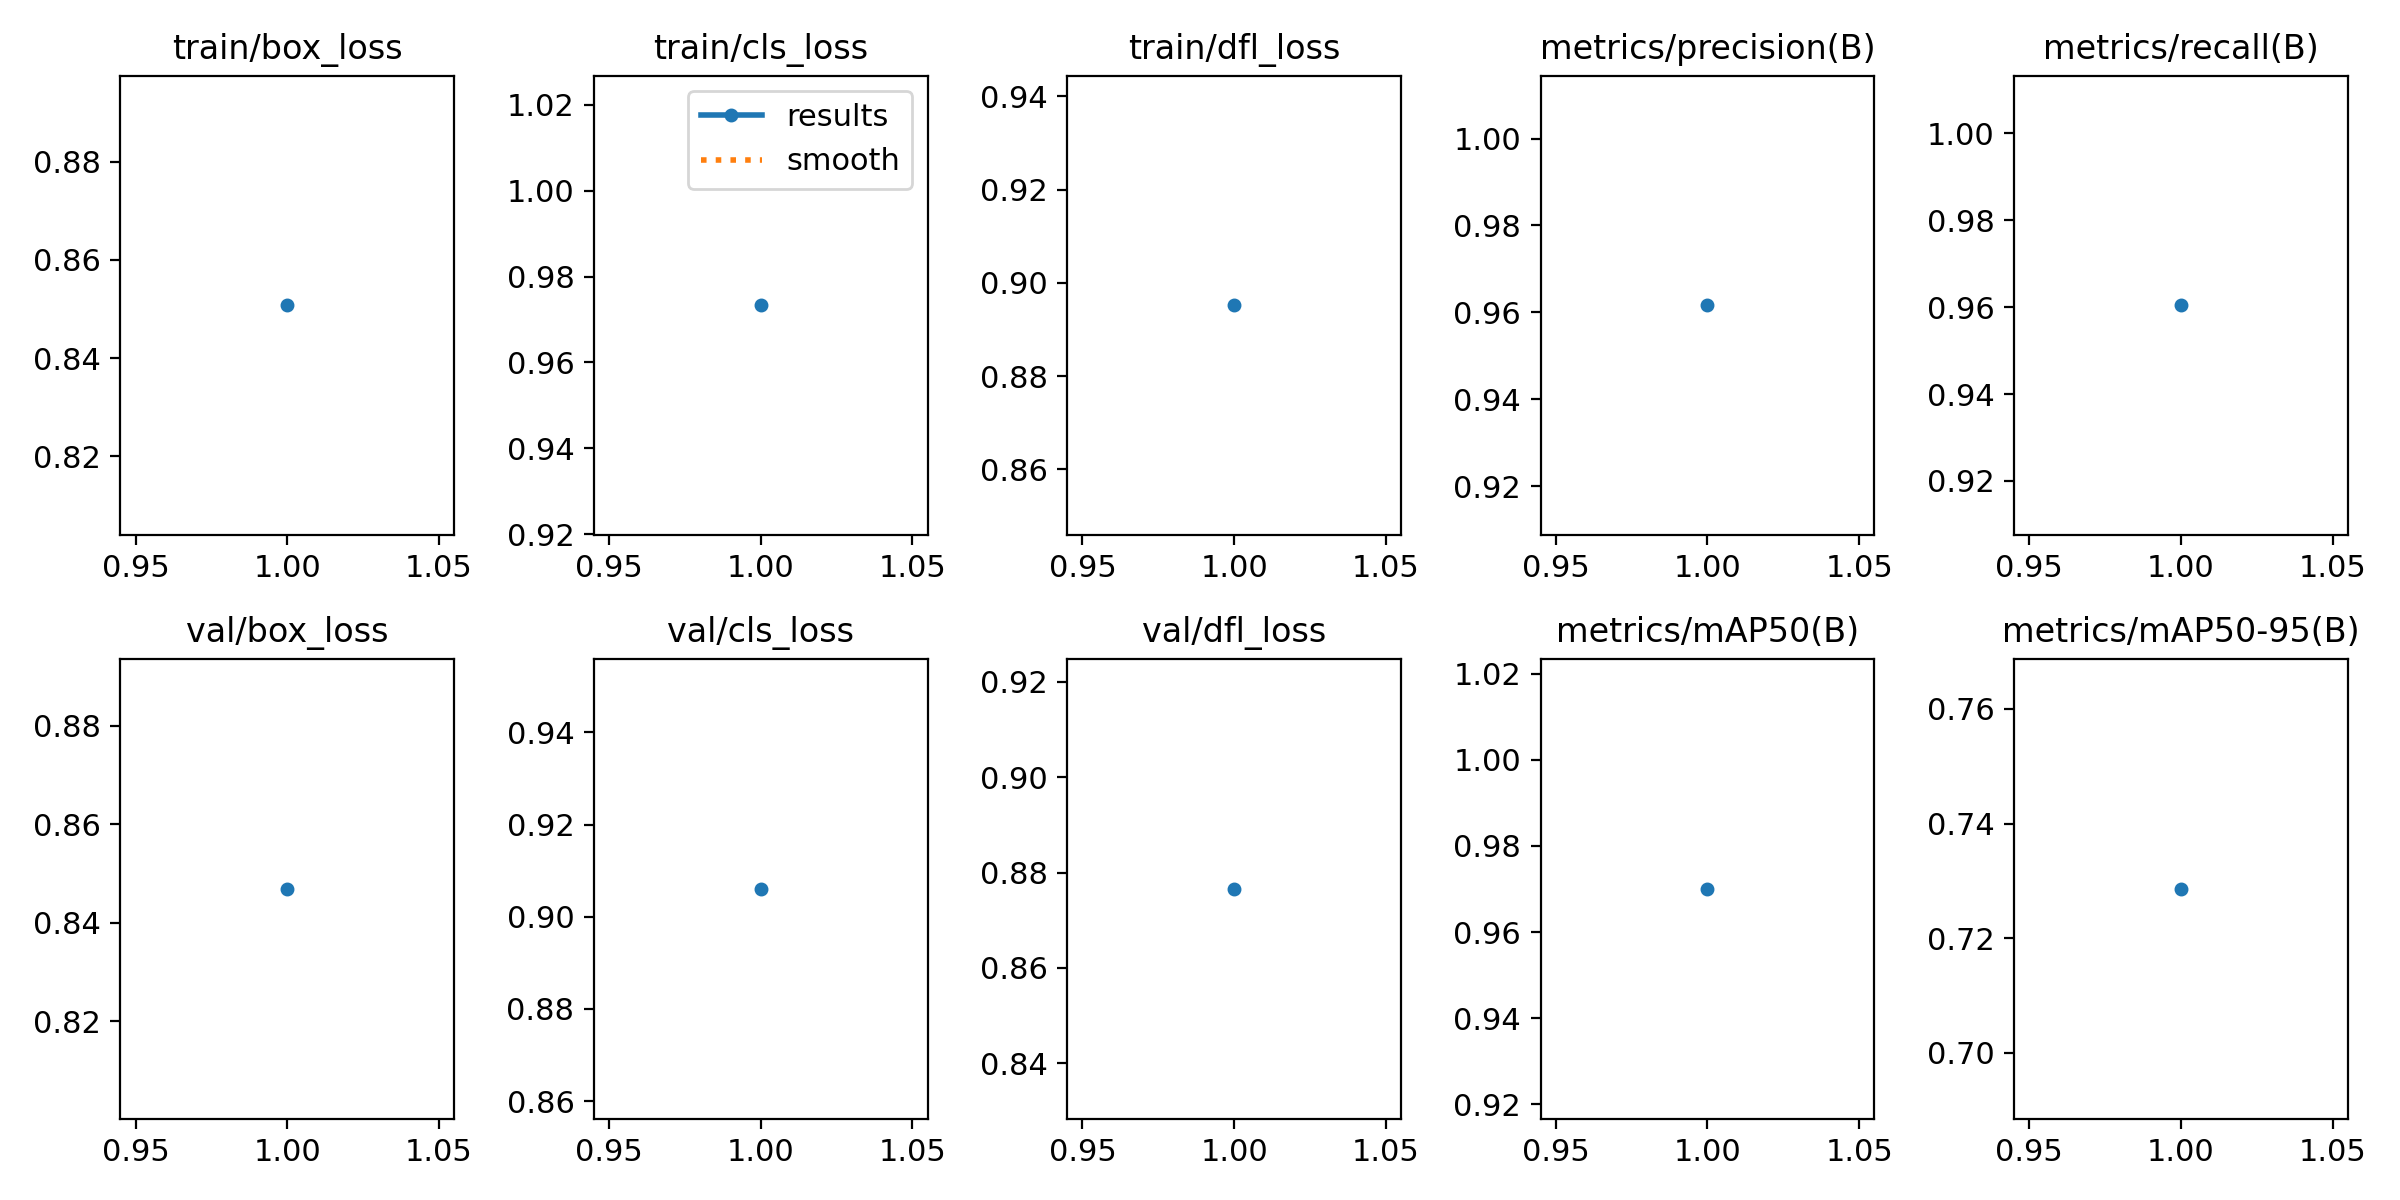

Source data for this figure (header and first rows):
epoch, time, train/box_loss, train/cls_loss, train/dfl_loss, metrics/precision(B), metrics/recall(B), metrics/mAP50(B), metrics/mAP50-95(B), val/box_loss, val/cls_loss, val/dfl_loss, lr/pg0, lr/pg1, lr/pg2
1, 627.8, 0.8508, 0.9733, 0.8952, 0.9616, 0.9604, 0.97, 0.7286, 0.8469, 0.9061, 0.8766, 0.0006639, 0.0006639, 0.0006639
